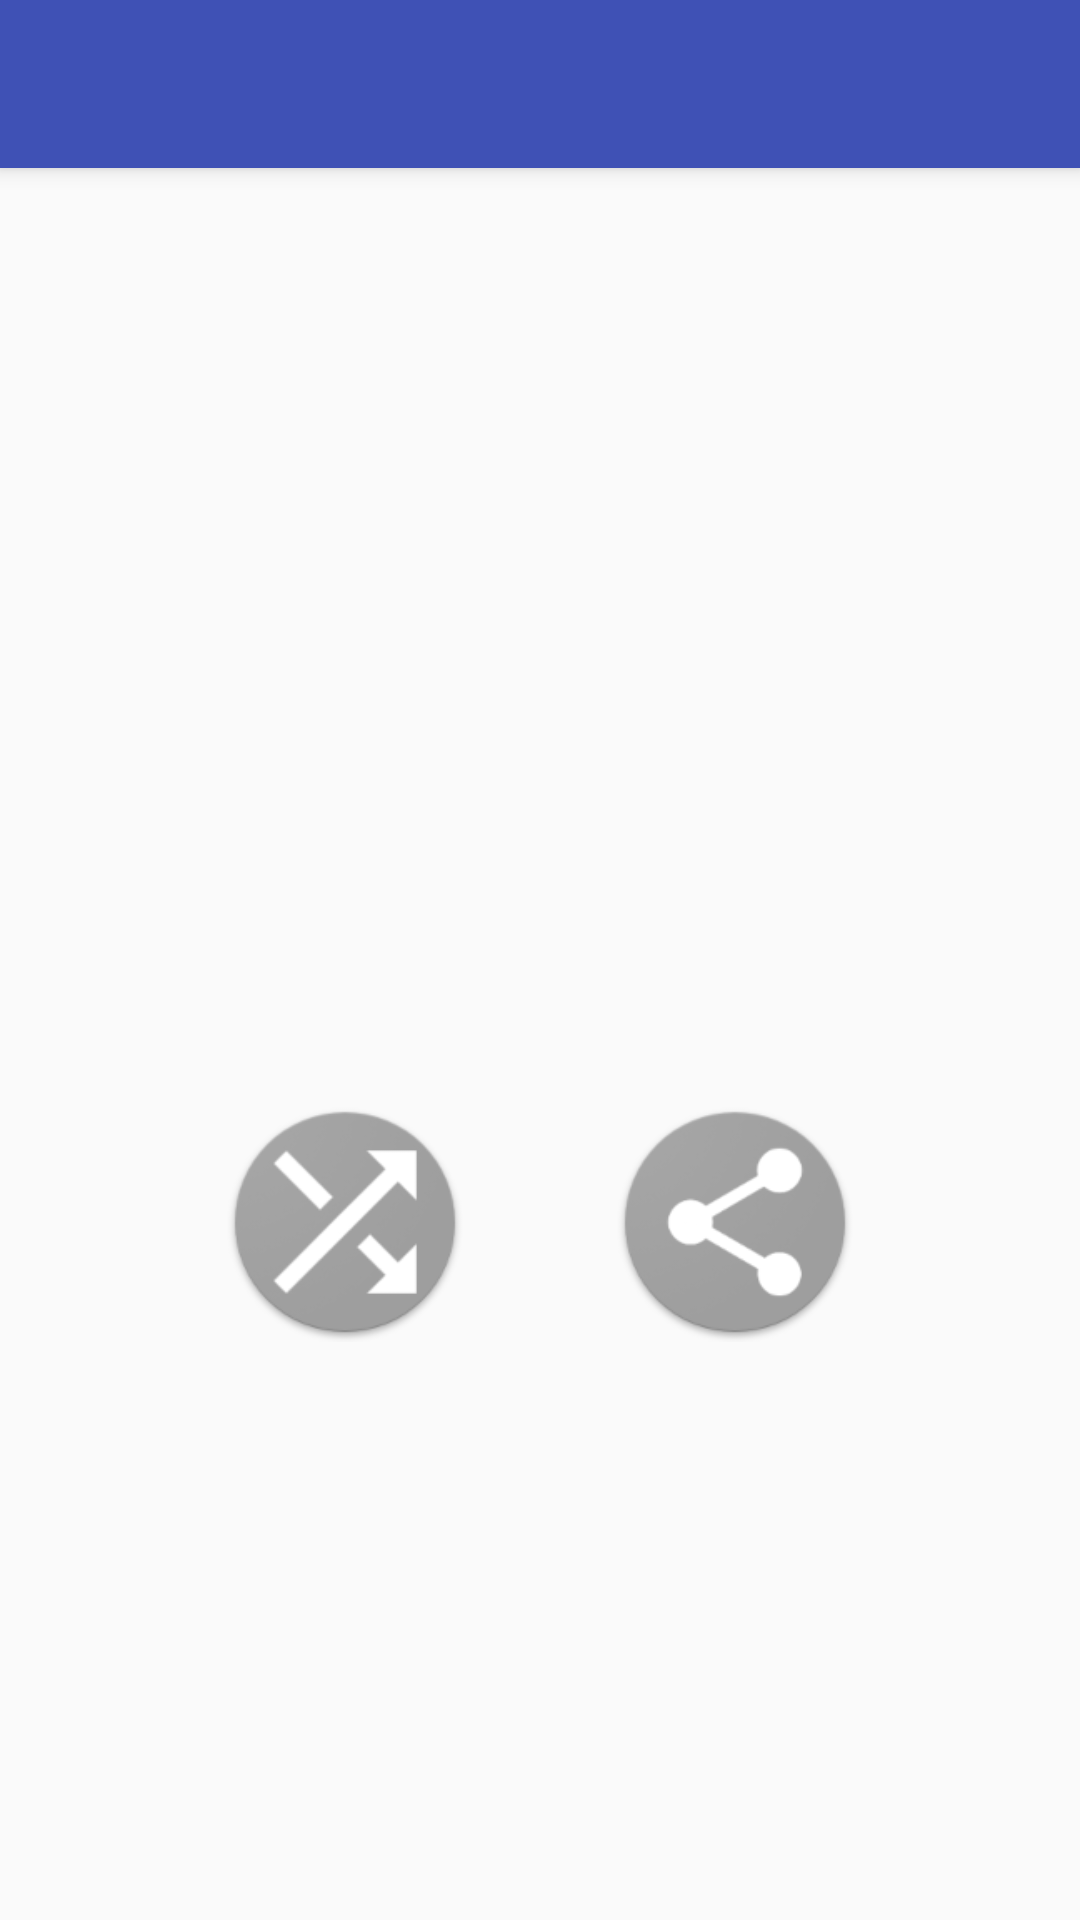

Android layout source for this screen:
<!-- AndroidManifest.xml: activity theme AppTheme.NoActionBar -->
<!-- res/layout/activity_view_flash_set.xml -->
<?xml version="1.0" encoding="utf-8"?>
<android.support.design.widget.CoordinatorLayout xmlns:android="http://schemas.android.com/apk/res/android"
    xmlns:app="http://schemas.android.com/apk/res-auto"
    xmlns:tools="http://schemas.android.com/tools"
    android:layout_width="match_parent"
    android:layout_height="match_parent"
    tools:context="com.example.strik.lafa.ViewFlashSetActivity">

    <android.support.design.widget.AppBarLayout
        android:layout_width="match_parent"
        android:layout_height="wrap_content"
        android:theme="@style/AppTheme.AppBarOverlay">

        <android.support.v7.widget.Toolbar
            android:id="@+id/toolbar"
            android:layout_width="match_parent"
            android:layout_height="?attr/actionBarSize"
            android:background="?attr/colorPrimary"
            app:popupTheme="@style/AppTheme.PopupOverlay" />

    </android.support.design.widget.AppBarLayout>

    <include layout="@layout/content_view_flash_set" />

    
        
        
        
        
        
        

</android.support.design.widget.CoordinatorLayout>
<!-- res/layout/content_view_flash_set.xml (included above) -->
<?xml version="1.0" encoding="utf-8"?>
<LinearLayout xmlns:android="http://schemas.android.com/apk/res/android"
    xmlns:app="http://schemas.android.com/apk/res-auto"
    xmlns:tools="http://schemas.android.com/tools"
    android:layout_width="match_parent"
    android:layout_height="match_parent"
    android:orientation="vertical"
    android:gravity="center_vertical"
    app:layout_behavior="@string/appbar_scrolling_view_behavior"
    tools:context="com.example.strik.lafa.ViewFlashSetActivity"
    tools:showIn="@layout/activity_view_flash_set">
    <TextView
        android:id="@+id/textView_flashSetCurrentIndex"
        android:layout_width="match_parent"
        android:layout_height="wrap_content" />
    <GridLayout
        android:layout_width="match_parent"
        android:layout_height="wrap_content"
        android:padding="10dp"
        android:id="@+id/layout_flashset"/>
    <Space
        android:layout_width="match_parent"
        android:layout_height="80dp" />
    <LinearLayout
        android:layout_width="match_parent"
        android:layout_height="wrap_content"
        android:gravity="center_horizontal"
        android:orientation="horizontal"
        android:columnCount="3">
        <ImageButton
            android:id="@+id/button_shuffle"
            style="@style/FlashSetButton"
            android:contentDescription="@string/button_label_share"
            android:background="@mipmap/ic_shuffle"
            />
        <Space
            android:layout_width="@dimen/flashSetButtonListSpacing"
            android:layout_height="wrap_content" />
        <ImageButton
            android:id="@+id/button_share"
            style="@style/FlashSetButton"
            android:contentDescription="@string/button_label_share"
            android:background="@mipmap/ic_share"
            />
    </LinearLayout>

</LinearLayout>
<!-- resources referenced by this layout -->
<resources>
  <!-- mipmap ic_share: png bitmap (mipmap-hdpi, 4687 bytes) -->
  <!-- mipmap ic_shuffle: png bitmap (mipmap-hdpi, 4624 bytes) -->
  <string name="button_label_share">Share FlashSet</string>
  <style name="AppTheme.AppBarOverlay" parent="ThemeOverlay.AppCompat.Dark.ActionBar" />
  <style name="AppTheme.PopupOverlay" parent="ThemeOverlay.AppCompat.Light" />
  <style name="FlashSetButton">
          <item name="android:layout_marginHorizontal">25dp</item>
          <item name="android:layout_marginVertical">2dp</item>
          <item name="android:layout_height">80dp</item>
          <item name="android:layout_width">80dp</item>
      </style>
  <style name="AppTheme.NoActionBar">
          <item name="windowActionBar">false</item>
          <item name="windowNoTitle">true</item>
      </style>
</resources>
